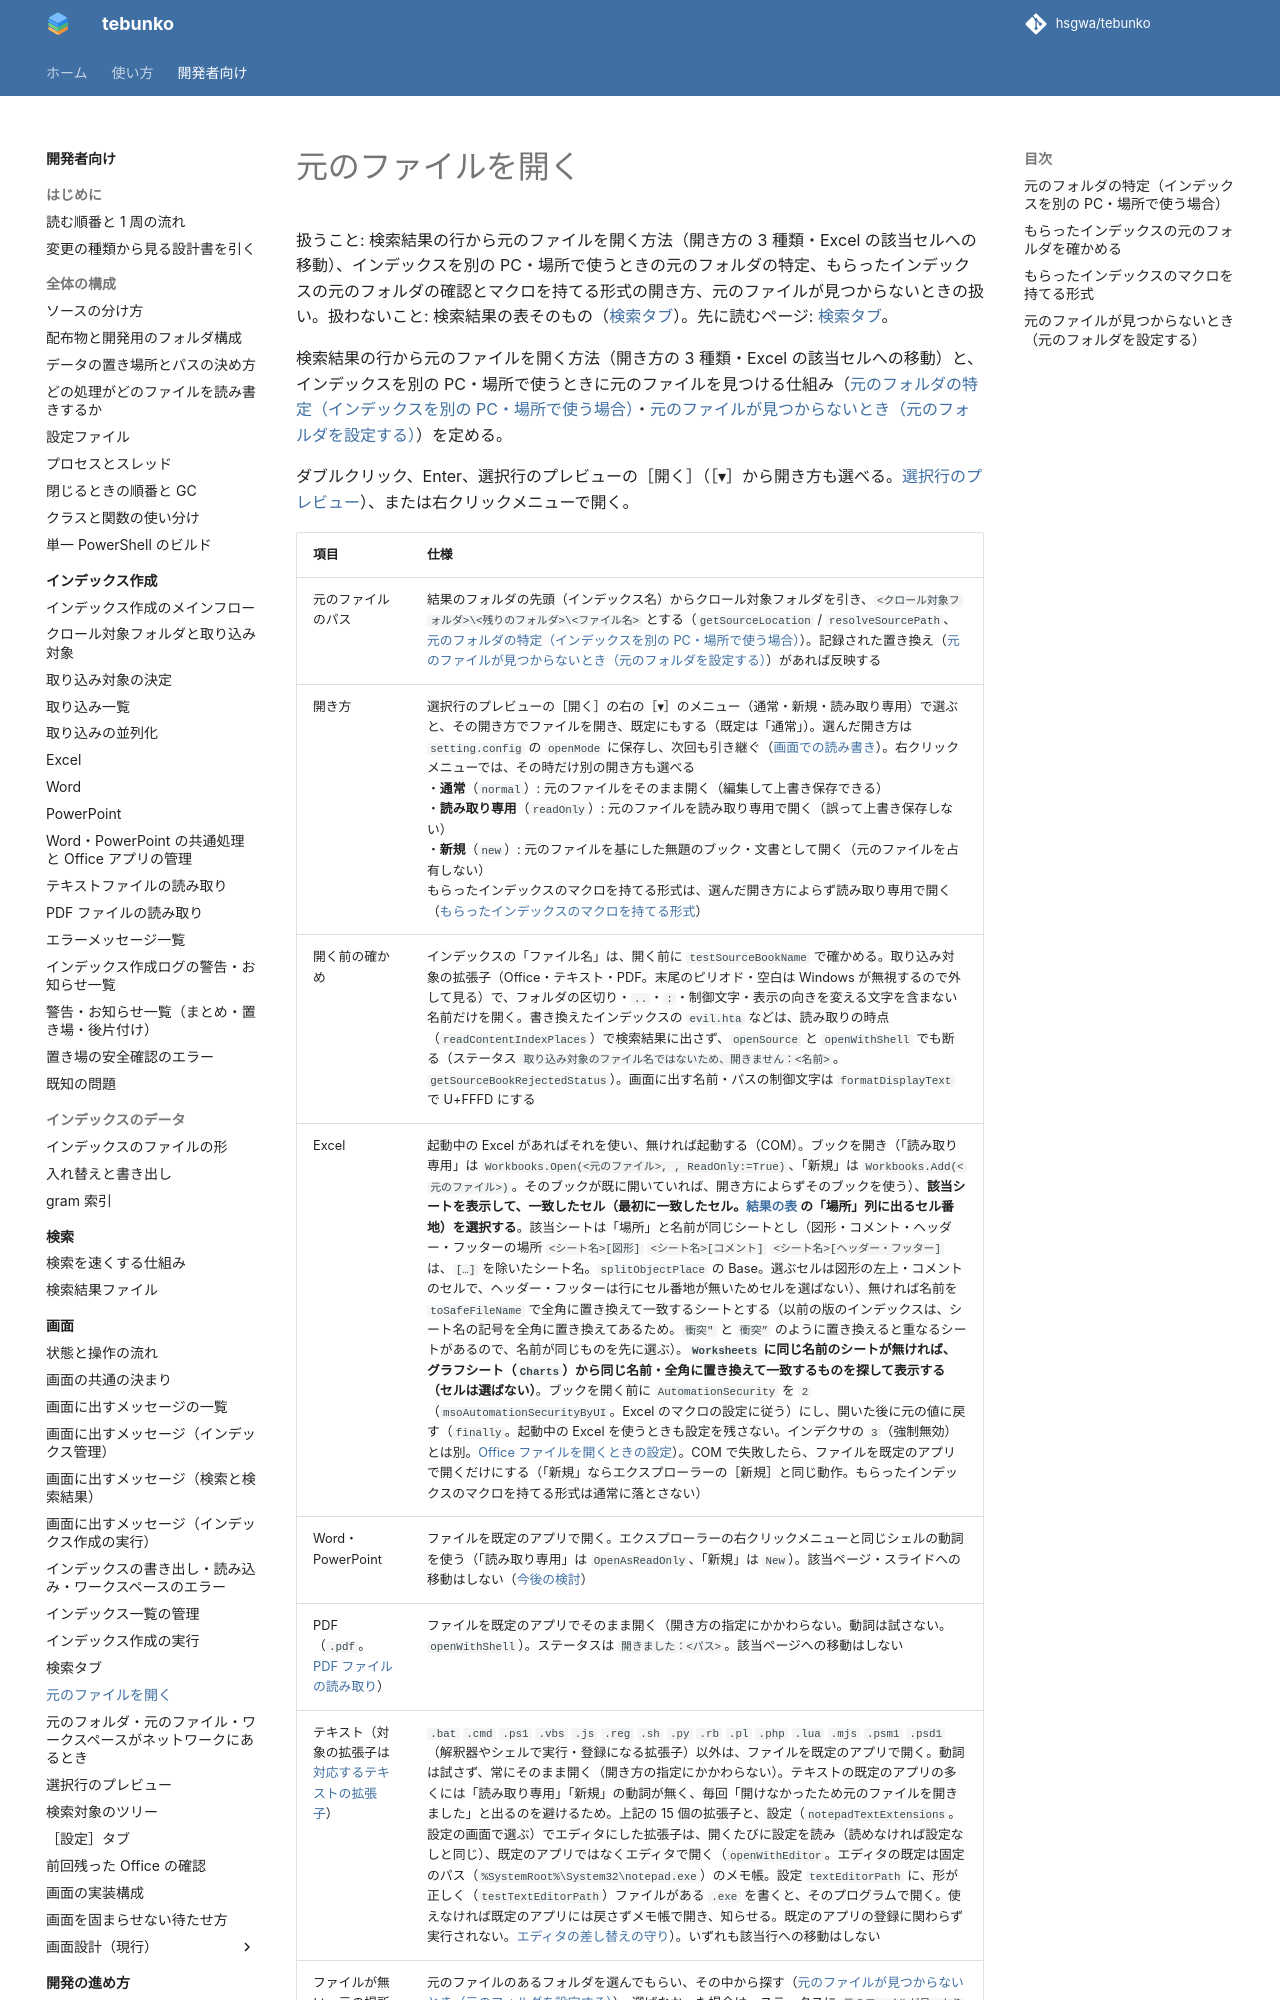

repository: hsgwa/tebunko · page: design/gui/open-file/index.html · generator: mkdocs

# 元のファイルを開く

扱うこと: 検索結果の行から元のファイルを開く方法（開き方の 3 種類・Excel の該当セルへの移動）、インデックスを別の PC・場所で使うときの元のフォルダの特定、もらったインデックスの元のフォルダの確認とマクロを持てる形式の開き方、元のファイルが見つからないときの扱い。扱わないこと: 検索結果の表そのもの（[検索タブ](search-tab.md)）。先に読むページ: [検索タブ](search-tab.md)。


検索結果の行から元のファイルを開く方法（開き方の 3 種類・Excel の該当セルへの移動）と、インデックスを別の PC・場所で使うときに元のファイルを見つける仕組み（[元のフォルダの特定（インデックスを別の PC・場所で使う場合）](#元のフォルダの特定インデックスを別の-pc場所で使う場合)・[元のファイルが見つからないとき（元のフォルダを設定する）](#元のファイルが見つからないとき元のフォルダを設定する)）を定める。

ダブルクリック、Enter、選択行のプレビューの［開く］（［▾］から開き方も選べる。[選択行のプレビュー](preview.md)）、または右クリックメニューで開く。
